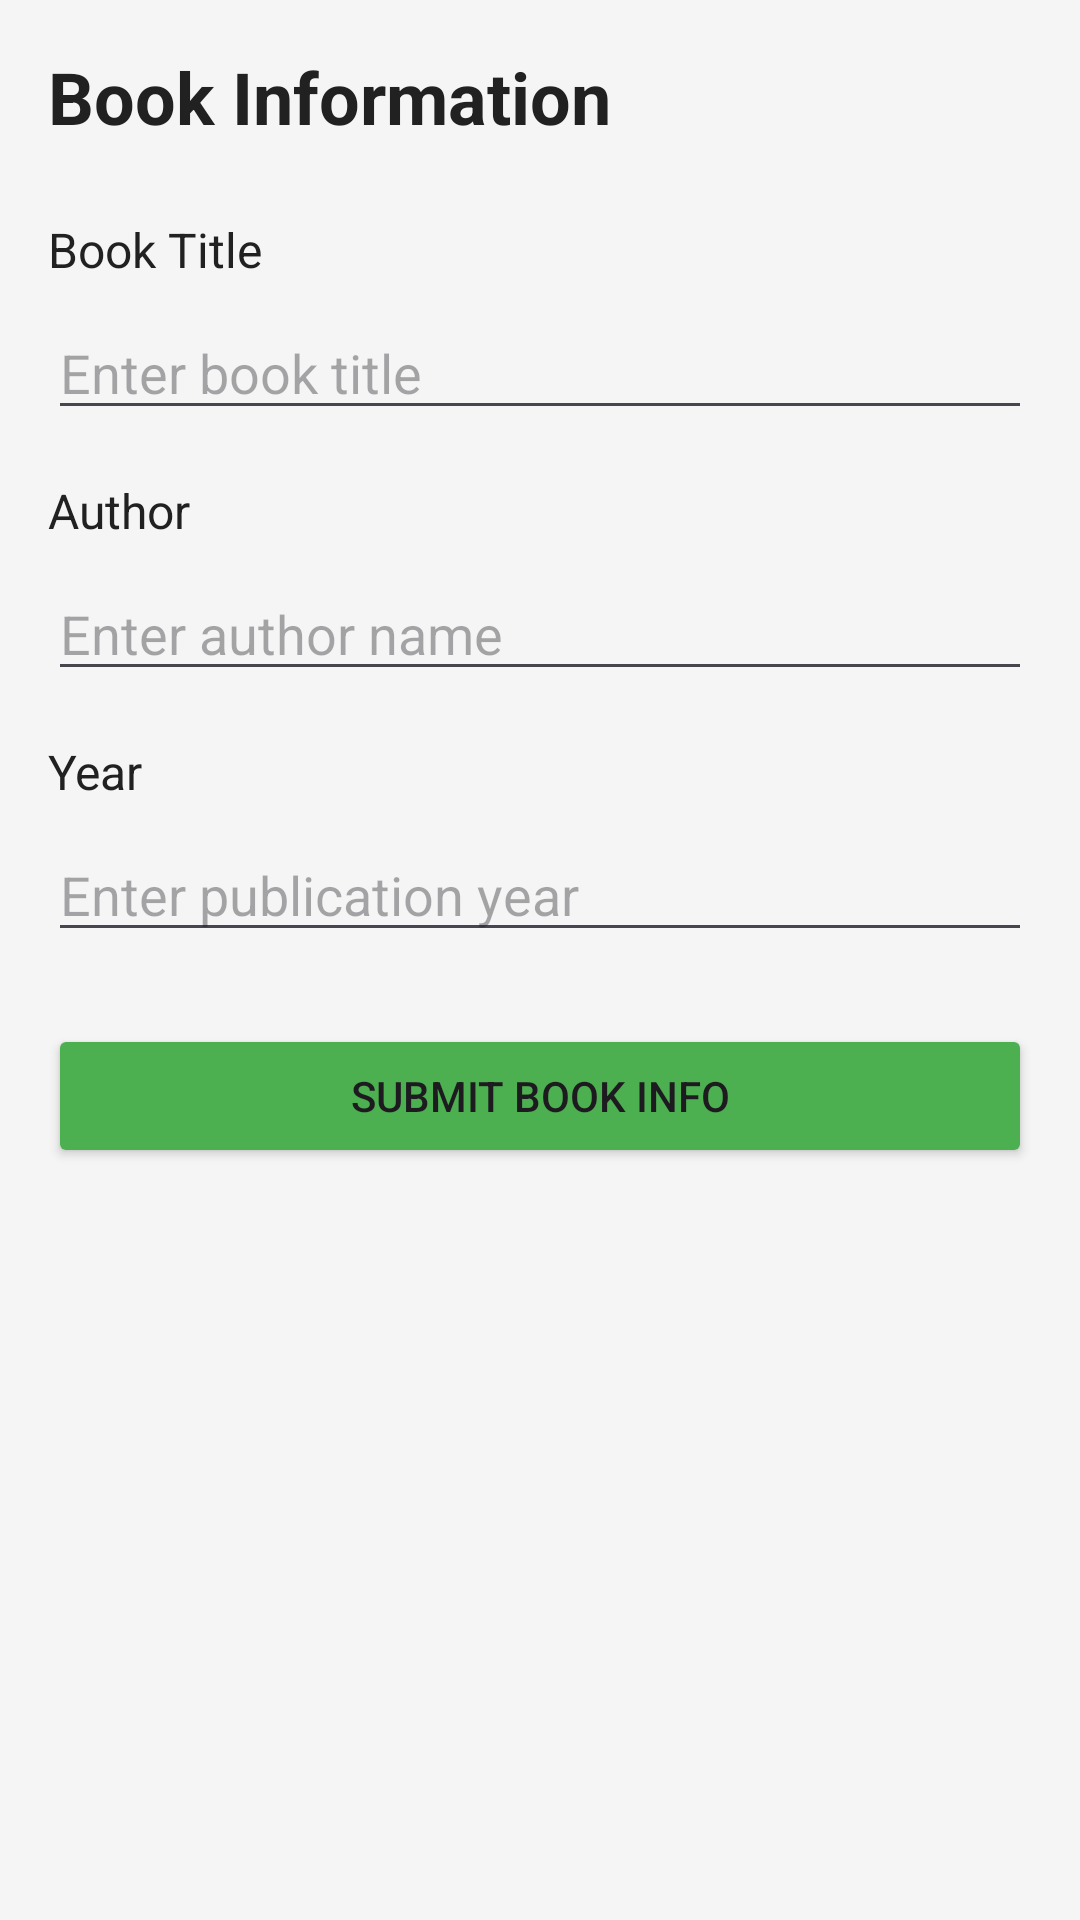

Reconstruct the res/layout file that produces this screen, plus the resources it refers to.
<!-- AndroidManifest.xml: application theme Theme.VanjiBookApp -->
<!-- res/layout/activity_main.xml -->
<?xml version="1.0" encoding="utf-8"?>
<LinearLayout xmlns:android="http://schemas.android.com/apk/res/android"
    android:layout_width="match_parent"
    android:layout_height="match_parent"
    android:orientation="vertical"
    android:padding="@dimen/padding_medium"
    android:background="@color/background_color">

    <TextView
        android:layout_width="wrap_content"
        android:layout_height="wrap_content"
        android:text="@string/main_title"
        android:textSize="@dimen/text_size_title"
        android:textColor="@color/text_primary"
        android:textStyle="bold"
        android:layout_marginBottom="@dimen/margin_large" />

    <TextView
        android:layout_width="wrap_content"
        android:layout_height="wrap_content"
        android:text="@string/label_book_title"
        android:textSize="@dimen/text_size_medium"
        android:textColor="@color/text_primary"
        android:layout_marginBottom="@dimen/margin_small" />

    <EditText
        android:id="@+id/titleEditText"
        android:layout_width="match_parent"
        android:layout_height="wrap_content"
        android:hint="@string/hint_book_title"
        android:inputType="text"
        android:layout_marginBottom="@dimen/margin_medium" />

    <TextView
        android:layout_width="wrap_content"
        android:layout_height="wrap_content"
        android:text="@string/label_author"
        android:textSize="@dimen/text_size_medium"
        android:textColor="@color/text_primary"
        android:layout_marginBottom="@dimen/margin_small" />

    <EditText
        android:id="@+id/authorEditText"
        android:layout_width="match_parent"
        android:layout_height="wrap_content"
        android:hint="@string/hint_author"
        android:inputType="text"
        android:layout_marginBottom="@dimen/margin_medium" />

    <TextView
        android:layout_width="wrap_content"
        android:layout_height="wrap_content"
        android:text="@string/label_year"
        android:textSize="@dimen/text_size_medium"
        android:textColor="@color/text_primary"
        android:layout_marginBottom="@dimen/margin_small" />

    <EditText
        android:id="@+id/yearEditText"
        android:layout_width="match_parent"
        android:layout_height="wrap_content"
        android:hint="@string/hint_year"
        android:inputType="number"
        android:layout_marginBottom="@dimen/margin_large" />

    <Button
        android:id="@+id/submitButton"
        android:layout_width="match_parent"
        android:layout_height="@dimen/button_height"
        android:text="@string/btn_submit"
        android:backgroundTint="@color/button_color" />

</LinearLayout>
<!-- resources referenced by this layout -->
<resources>
  <color name="background_color">#FFF5F5F5</color>
  <color name="button_color">#FF4CAF50</color>
  <color name="text_primary">#FF212121</color>
  <dimen name="button_height">48dp</dimen>
  <dimen name="margin_large">24dp</dimen>
  <dimen name="margin_medium">16dp</dimen>
  <dimen name="margin_small">8dp</dimen>
  <dimen name="padding_medium">16dp</dimen>
  <dimen name="text_size_medium">16sp</dimen>
  <dimen name="text_size_title">24sp</dimen>
  <string name="btn_submit">Submit Book Info</string>
  <string name="hint_author">Enter author name</string>
  <string name="hint_book_title">Enter book title</string>
  <string name="hint_year">Enter publication year</string>
  <string name="label_author">Author</string>
  <string name="label_book_title">Book Title</string>
  <string name="label_year">Year</string>
  <string name="main_title">Book Information</string>
  <style name="Theme.VanjiBookApp" parent="Base.Theme.VanjiBookApp" />
  <style name="Base.Theme.VanjiBookApp" parent="Theme.Material3.DayNight.NoActionBar">
          
          
      </style>
</resources>
